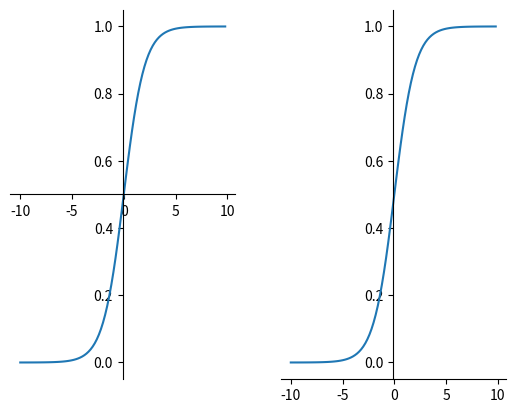

The matplotlib source for this figure:
## This is course material for Introduction to Python Scientific Programming
## Class 16 Example code: matplotlib_sigmoid.py
# [redacted]
##
## (c) Copyright 2020. Intelligent Racing Inc. Not permitted for commercial use

import math
import numpy as np
import matplotlib.pyplot as plt

def sigmoid(x):
    a = []
    for item in x:
        a.append(1/(1+math.exp(-item)))
    return a


x = np.arange(-10., 10., 0.2)
sig = sigmoid(x)

fig = plt.figure()
subplot1 = fig.add_subplot(1, 2, 1)

# Move left y-axis and bottim x-axis to centre, passing through (0,0)
subplot1.spines['left'].set_position('center')
subplot1.spines['bottom'].set_position('center')

# Eliminate upper and right axes
subplot1.spines['right'].set_color('none')
subplot1.spines['top'].set_color('none')
plt.plot(x,sig)

subplot2 = fig.add_subplot(1,2,2)
# Move left y-axis and bottim x-axis to centre, passing through (0,0)
subplot2.spines['left'].set_position('center')

# Eliminate upper and right axes
subplot2.spines['right'].set_color('none')
subplot2.spines['top'].set_color('none')
plt.plot(x,sig)

plt.show()